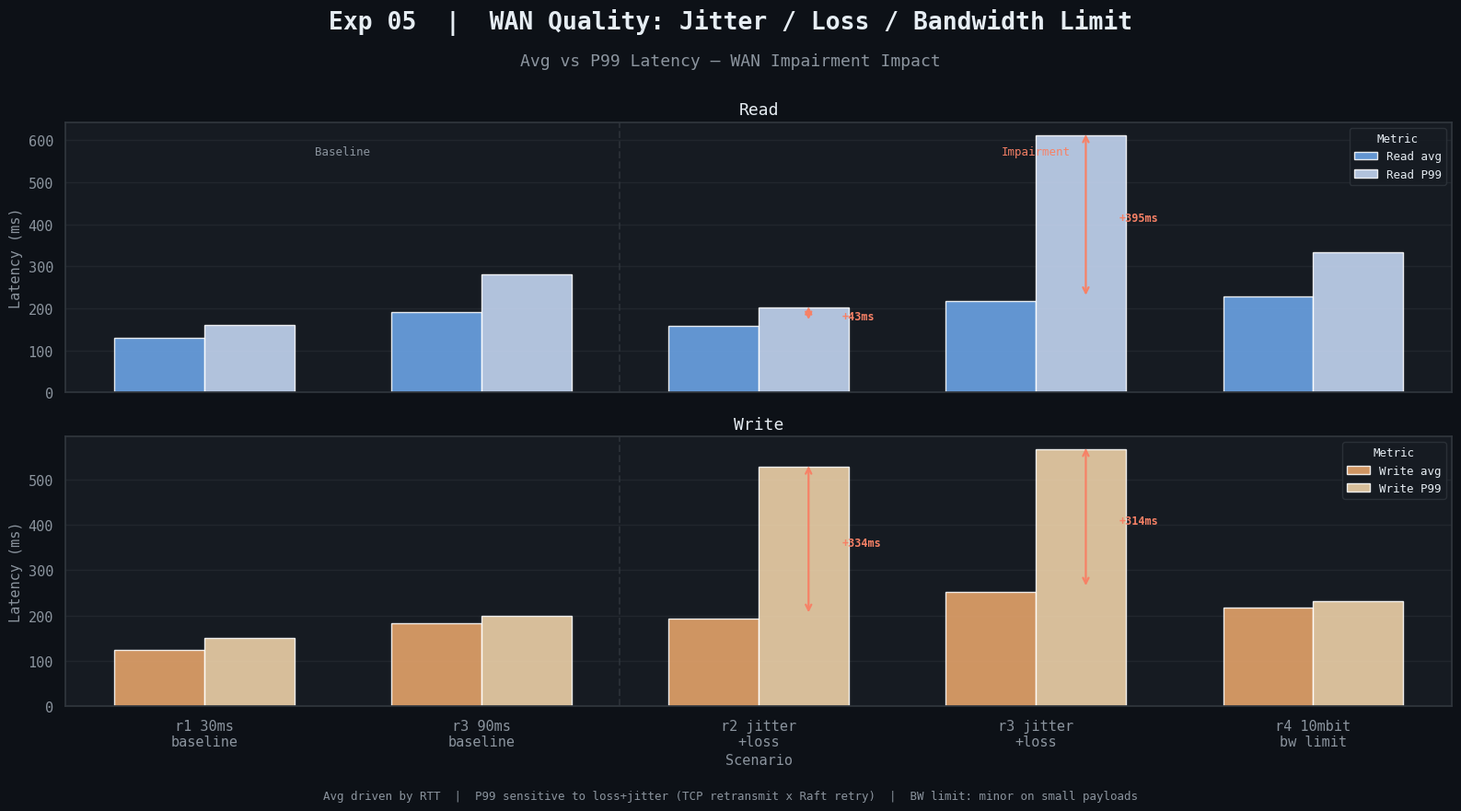

This figure's Python source:
"""Exp 05 — WAN Quality: Jitter / Loss / Bandwidth"""
import seaborn as sns
import matplotlib.pyplot as plt
import pandas as pd
import numpy as np

BG, PANEL = '#0d1117', '#161b22'
TEXT, MUTED, BORDER = '#e6edf3', '#8b949e', '#30363d'
BLUE, ORANGE, RED = '#58a6ff', '#ffa657', '#f78166'

RC = {
    'axes.facecolor': PANEL, 'figure.facecolor': BG,
    'axes.edgecolor': BORDER, 'grid.color': '#21262d',
    'text.color': TEXT, 'axes.labelcolor': MUTED,
    'xtick.color': MUTED, 'ytick.color': MUTED,
    'legend.facecolor': PANEL, 'legend.edgecolor': BORDER,
    'legend.labelcolor': TEXT, 'axes.unicode_minus': False,
    'font.family': 'monospace', 'font.size': 11,
}
sns.set_theme(style='darkgrid', rc=RC)

scenarios = ['r1 30ms\nbaseline', 'r3 90ms\nbaseline', 'r2 jitter\n+loss', 'r3 jitter\n+loss', 'r4 10mbit\nbw limit']
r_avg = [129, 192, 159, 217, 229]
r_p99 = [161, 280, 202, 612, 334]
w_avg = [125, 183, 193, 252, 218]
w_p99 = [151, 199, 527, 566, 232]

rows = []
for s, ra, rp, wa, wp in zip(scenarios, r_avg, r_p99, w_avg, w_p99):
    rows += [
        {'Scenario': s, 'Latency (ms)': ra, 'Metric': 'Read avg'},
        {'Scenario': s, 'Latency (ms)': rp, 'Metric': 'Read P99'},
        {'Scenario': s, 'Latency (ms)': wa, 'Metric': 'Write avg'},
        {'Scenario': s, 'Latency (ms)': wp, 'Metric': 'Write P99'},
    ]
df = pd.DataFrame(rows)

fig, (ax_r, ax_w) = plt.subplots(2, 1, figsize=(16, 9), facecolor=BG, sharex=True)
fig.text(0.5, 0.96, 'Exp 05  |  WAN Quality: Jitter / Loss / Bandwidth Limit',
         ha='center', fontsize=19, fontweight='bold', color=TEXT)
fig.text(0.5, 0.915, 'Avg vs P99 Latency — WAN Impairment Impact',
         ha='center', fontsize=13, color=MUTED)

for ax, ops, pal, title, avgs, p99s in [
    (ax_r, ['Read avg', 'Read P99'],  [BLUE, '#c0d8ff'],   'Read',  r_avg, r_p99),
    (ax_w, ['Write avg', 'Write P99'], [ORANGE, '#ffd8a0'], 'Write', w_avg, w_p99),
]:
    ax.set_facecolor(PANEL)
    for sp in ax.spines.values(): sp.set_edgecolor(BORDER)
    sub = df[df['Metric'].isin(ops)].copy()
    sns.barplot(data=sub, x='Scenario', y='Latency (ms)', hue='Metric',
                palette=pal, ax=ax, errorbar=None, width=0.65, alpha=0.88)
    for xi in [2, 3]:
        gap = p99s[xi] - avgs[xi]
        ax.annotate('', xy=(xi + 0.18, p99s[xi] + 8), xytext=(xi + 0.18, avgs[xi] + 8),
                    arrowprops=dict(arrowstyle='<->', color=RED, lw=1.6))
        ax.text(xi + 0.30, (p99s[xi] + avgs[xi]) / 2,
                f'+{gap}ms', color=RED, fontsize=8.5, va='center', fontweight='bold')
    ax.set_ylabel('Latency (ms)', color=MUTED, fontsize=11)
    ax.set_xlabel('')
    ax.set_title(title, color=TEXT, fontsize=13, pad=6)
    ax.legend(title='Metric', fontsize=9, title_fontsize=9)
    ax.axvline(1.5, color=BORDER, lw=1.5, ls='--', alpha=0.7)

ax_r.text(0.5, ax_r.get_ylim()[1] * 0.88, 'Baseline', ha='center', fontsize=9, color=MUTED)
ax_r.text(3,   ax_r.get_ylim()[1] * 0.88, 'Impairment', ha='center', fontsize=9, color=RED)
ax_w.set_xlabel('Scenario', color=MUTED, fontsize=11)

fig.text(0.5, 0.03,
    'Avg driven by RTT  |  P99 sensitive to loss+jitter (TCP retransmit x Raft retry)  |  BW limit: minor on small payloads',
    ha='center', fontsize=9, color=MUTED)

plt.tight_layout(rect=[0, 0.05, 1, 0.89])
plt.savefig('phase5_wan_quality.png', dpi=150, bbox_inches='tight', facecolor=BG)
plt.show()
print("Saved: phase5_wan_quality.png")
